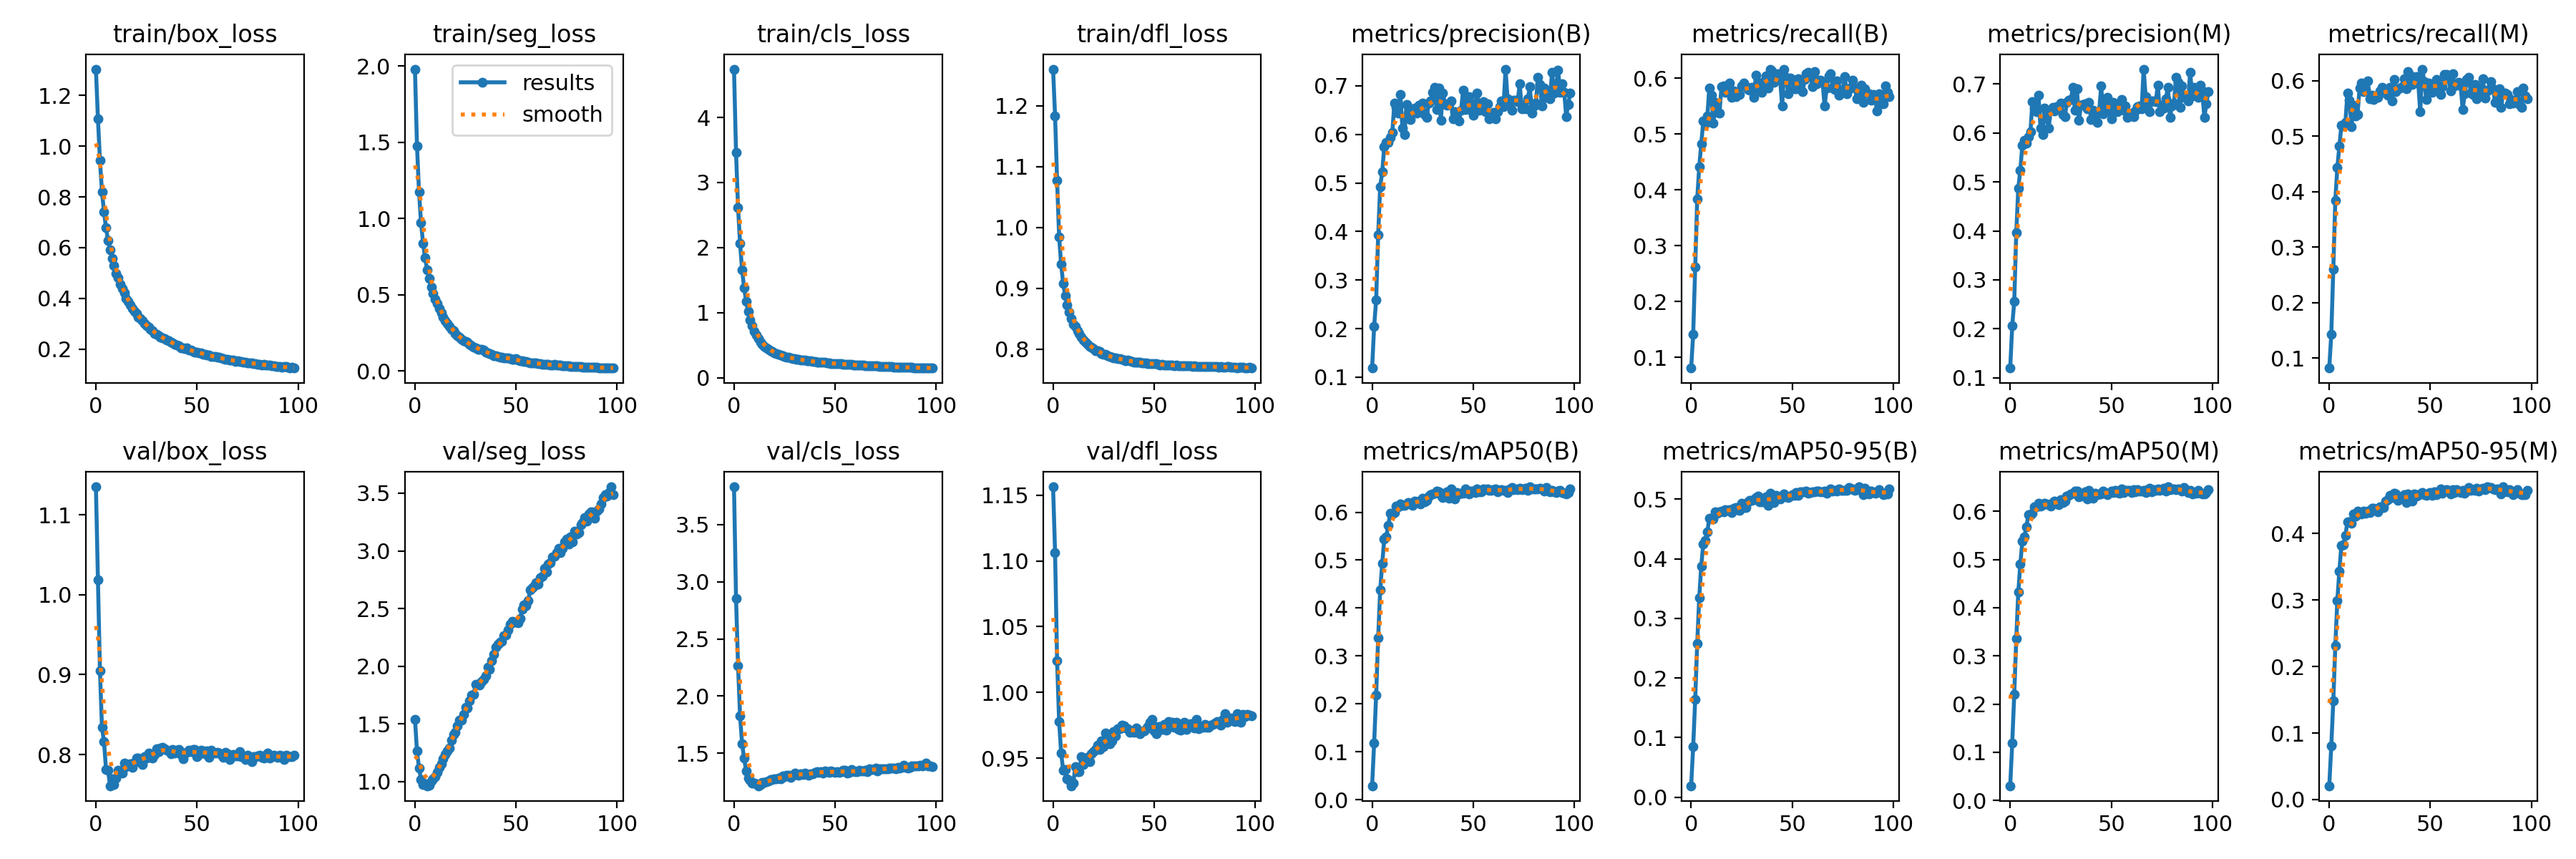

The data file committed next to this chart (first rows):
epoch, train/box_loss, train/seg_loss, train/cls_loss, train/dfl_loss, metrics/precision(B), metrics/recall(B), metrics/mAP50(B), metrics/mAP50-95(B), metrics/precision(M), metrics/recall(M), metrics/mAP50(M), metrics/mAP50-95(M), val/box_loss, val/seg_loss, val/cls_loss, val/dfl_loss, lr/pg0, lr/pg1, lr/pg2
0, 1.304, 1.98, 4.742, 1.26, 0.1188, 0.08089, 0.029, 0.01935, 0.1196, 0.08215, 0.03037, 0.02077, 1.135, 1.541, 3.83, 1.156, 0.06706, 0.0001223, 0.0001223
1, 1.109, 1.477, 3.462, 1.183, 0.2041, 0.1415, 0.1175, 0.085, 0.206, 0.1427, 0.1185, 0.08034, 1.018, 1.265, 2.856, 1.106, 0.03384, 0.0002445, 0.0002445
2, 0.9435, 1.177, 2.619, 1.077, 0.2588, 0.2613, 0.2187, 0.164, 0.2557, 0.2606, 0.2204, 0.1482, 0.9046, 1.119, 2.266, 1.024, 0.000632, 0.0003654, 0.0003654
3, 0.8195, 0.9735, 2.062, 0.9844, 0.393, 0.3839, 0.3379, 0.2581, 0.3962, 0.3847, 0.3362, 0.2314, 0.8338, 1.019, 1.828, 0.9779, 0.0003645, 0.0003645, 0.0003645
4, 0.7411, 0.8391, 1.659, 0.939, 0.4924, 0.4417, 0.4375, 0.3351, 0.4872, 0.4435, 0.4322, 0.2994, 0.8162, 0.9718, 1.581, 0.954, 0.0003645, 0.0003645, 0.0003645
5, 0.6775, 0.7435, 1.384, 0.9079, 0.5223, 0.4829, 0.4925, 0.3879, 0.5241, 0.4817, 0.4907, 0.3437, 0.7816, 0.9824, 1.458, 0.9409, 0.0003627, 0.0003627, 0.0003627
6, 0.6285, 0.665, 1.174, 0.8879, 0.5746, 0.523, 0.5434, 0.4253, 0.5756, 0.5191, 0.5376, 0.3824, 0.7806, 0.9639, 1.345, 0.9413, 0.0003608, 0.0003608, 0.0003608
7, 0.592, 0.6047, 1.023, 0.8727, 0.5841, 0.5185, 0.5491, 0.4303, 0.585, 0.5178, 0.5475, 0.3833, 0.761, 0.965, 1.281, 0.9345, 0.000359, 0.000359, 0.000359
8, 0.556, 0.5527, 0.8877, 0.861, 0.5829, 0.5321, 0.5726, 0.4456, 0.5798, 0.5254, 0.5682, 0.3975, 0.7701, 1.005, 1.266, 0.9333, 0.0003572, 0.0003572, 0.0003572
9, 0.5291, 0.5094, 0.7959, 0.8498, 0.5941, 0.5826, 0.5984, 0.4679, 0.5924, 0.5782, 0.5925, 0.4176, 0.7628, 1.026, 1.238, 0.9291, 0.0003553, 0.0003553, 0.0003553
10, 0.4969, 0.4721, 0.7129, 0.8408, 0.6041, 0.5699, 0.5964, 0.4672, 0.6028, 0.5647, 0.5937, 0.4176, 0.7701, 1.042, 1.238, 0.9308, 0.0003535, 0.0003535, 0.0003535
11, 0.4825, 0.4416, 0.6586, 0.8369, 0.664, 0.5202, 0.5991, 0.4664, 0.664, 0.5165, 0.5953, 0.4155, 0.7804, 1.079, 1.235, 0.9436, 0.0003517, 0.0003517, 0.0003517
12, 0.4561, 0.4078, 0.6036, 0.8297, 0.6552, 0.5569, 0.6133, 0.4788, 0.6513, 0.5555, 0.6093, 0.4298, 0.7798, 1.121, 1.216, 0.9395, 0.0003499, 0.0003499, 0.0003499
13, 0.4392, 0.3822, 0.5515, 0.8248, 0.6433, 0.5385, 0.6108, 0.4767, 0.6433, 0.5365, 0.6092, 0.4266, 0.7771, 1.157, 1.225, 0.9395, 0.000348, 0.000348, 0.000348
14, 0.4228, 0.3532, 0.5204, 0.8191, 0.6815, 0.5373, 0.6177, 0.4793, 0.677, 0.5395, 0.6168, 0.4331, 0.7889, 1.199, 1.244, 0.9512, 0.0003462, 0.0003462, 0.0003462
15, 0.3993, 0.3301, 0.4844, 0.8147, 0.6126, 0.5849, 0.6149, 0.4803, 0.6098, 0.586, 0.6116, 0.4309, 0.7848, 1.235, 1.245, 0.9453, 0.0003444, 0.0003444, 0.0003444
16, 0.3888, 0.3103, 0.4579, 0.8116, 0.599, 0.5867, 0.6142, 0.4788, 0.5972, 0.5958, 0.6132, 0.4295, 0.788, 1.264, 1.252, 0.9499, 0.0003425, 0.0003425, 0.0003425
17, 0.3751, 0.2933, 0.4384, 0.8076, 0.6619, 0.575, 0.6175, 0.4817, 0.6512, 0.5804, 0.6162, 0.4339, 0.7881, 1.288, 1.258, 0.9506, 0.0003407, 0.0003407, 0.0003407
18, 0.3603, 0.2751, 0.4158, 0.8042, 0.6333, 0.5866, 0.6195, 0.481, 0.6302, 0.5837, 0.6157, 0.4307, 0.784, 1.359, 1.268, 0.9474, 0.0003389, 0.0003389, 0.0003389
19, 0.3495, 0.262, 0.4022, 0.8027, 0.631, 0.592, 0.619, 0.4826, 0.6093, 0.5994, 0.6137, 0.4337, 0.7899, 1.407, 1.268, 0.9532, 0.000337, 0.000337, 0.000337
20, 0.3405, 0.2474, 0.3856, 0.8004, 0.6478, 0.566, 0.6138, 0.478, 0.6465, 0.5677, 0.6107, 0.4313, 0.7953, 1.427, 1.276, 0.9551, 0.0003352, 0.0003352, 0.0003352
21, 0.3267, 0.2322, 0.3711, 0.7976, 0.6538, 0.577, 0.6231, 0.4847, 0.6519, 0.5741, 0.6188, 0.4376, 0.7957, 1.483, 1.277, 0.9568, 0.0003334, 0.0003334, 0.0003334
22, 0.3193, 0.2233, 0.3605, 0.7966, 0.6444, 0.5677, 0.6223, 0.4863, 0.6458, 0.5661, 0.6205, 0.4379, 0.7934, 1.531, 1.285, 0.96, 0.0003315, 0.0003315, 0.0003315
23, 0.3124, 0.2102, 0.351, 0.7956, 0.6594, 0.5722, 0.623, 0.4821, 0.6539, 0.5699, 0.6195, 0.4365, 0.788, 1.531, 1.275, 0.9568, 0.0003297, 0.0003297, 0.0003297
24, 0.3005, 0.1991, 0.3399, 0.7926, 0.6524, 0.5716, 0.6169, 0.4812, 0.6495, 0.5696, 0.6144, 0.4327, 0.7975, 1.582, 1.3, 0.9629, 0.0003279, 0.0003279, 0.0003279
25, 0.2928, 0.1956, 0.3292, 0.7911, 0.6646, 0.586, 0.6288, 0.4925, 0.661, 0.5821, 0.6236, 0.4403, 0.7957, 1.645, 1.296, 0.9586, 0.000326, 0.000326, 0.000326
26, 0.2862, 0.1895, 0.3223, 0.7908, 0.6417, 0.5917, 0.6222, 0.4855, 0.6376, 0.5882, 0.6188, 0.4389, 0.8016, 1.637, 1.309, 0.969, 0.0003242, 0.0003242, 0.0003242
27, 0.279, 0.1748, 0.3149, 0.7887, 0.635, 0.5853, 0.6244, 0.4863, 0.6328, 0.5804, 0.6218, 0.4395, 0.799, 1.699, 1.306, 0.9656, 0.0003224, 0.0003224, 0.0003224
28, 0.2715, 0.1651, 0.308, 0.7876, 0.6645, 0.58, 0.634, 0.4957, 0.6621, 0.5775, 0.632, 0.4489, 0.7957, 1.749, 1.288, 0.9609, 0.0003206, 0.0003206, 0.0003206
29, 0.2619, 0.1574, 0.2993, 0.7867, 0.6682, 0.5783, 0.6364, 0.4979, 0.6673, 0.5744, 0.6326, 0.4514, 0.7998, 1.754, 1.308, 0.9632, 0.0003187, 0.0003187, 0.0003187
30, 0.2585, 0.1501, 0.2958, 0.7856, 0.686, 0.5832, 0.6381, 0.498, 0.6687, 0.5886, 0.6362, 0.4572, 0.8077, 1.842, 1.326, 0.9702, 0.0003169, 0.0003169, 0.0003169
31, 0.2538, 0.1431, 0.2893, 0.785, 0.6975, 0.5663, 0.6395, 0.4989, 0.6928, 0.563, 0.6379, 0.4538, 0.8034, 1.843, 1.317, 0.9672, 0.0003151, 0.0003151, 0.0003151
32, 0.2473, 0.1438, 0.2835, 0.7844, 0.6507, 0.6053, 0.6442, 0.5026, 0.6467, 0.6028, 0.6425, 0.4604, 0.8084, 1.836, 1.307, 0.9723, 0.0003132, 0.0003132, 0.0003132
33, 0.2443, 0.1421, 0.2784, 0.784, 0.6961, 0.5812, 0.643, 0.5045, 0.6911, 0.58, 0.6419, 0.4595, 0.8092, 1.865, 1.323, 0.9724, 0.0003114, 0.0003114, 0.0003114
34, 0.2418, 0.1393, 0.2749, 0.7831, 0.6298, 0.5915, 0.6351, 0.496, 0.6254, 0.586, 0.6298, 0.4502, 0.8075, 1.885, 1.314, 0.975, 0.0003096, 0.0003096, 0.0003096
35, 0.2362, 0.1232, 0.2709, 0.7821, 0.6857, 0.5745, 0.6302, 0.495, 0.6562, 0.586, 0.6318, 0.4536, 0.8057, 1.916, 1.326, 0.9748, 0.0003077, 0.0003077, 0.0003077
36, 0.2319, 0.1179, 0.265, 0.7803, 0.663, 0.5947, 0.6355, 0.4953, 0.6581, 0.5892, 0.6329, 0.4541, 0.8042, 1.991, 1.318, 0.9729, 0.0003059, 0.0003059, 0.0003059
37, 0.2278, 0.1122, 0.2628, 0.7813, 0.6603, 0.6049, 0.6419, 0.5039, 0.6594, 0.6035, 0.6406, 0.4585, 0.8011, 1.976, 1.307, 0.9724, 0.0003041, 0.0003041, 0.0003041
38, 0.2237, 0.1103, 0.2575, 0.7805, 0.661, 0.582, 0.6286, 0.4899, 0.649, 0.5859, 0.6257, 0.4468, 0.8061, 2.048, 1.321, 0.9698, 0.0003022, 0.0003022, 0.0003022
39, 0.2185, 0.102, 0.2512, 0.7799, 0.6696, 0.6152, 0.6484, 0.5098, 0.6626, 0.6157, 0.6441, 0.4597, 0.8023, 2.104, 1.323, 0.97, 0.0003004, 0.0003004, 0.0003004
40, 0.2146, 0.09847, 0.2488, 0.7789, 0.6325, 0.6132, 0.639, 0.5002, 0.6276, 0.6095, 0.636, 0.4551, 0.8053, 2.163, 1.334, 0.9699, 0.0002986, 0.0002986, 0.0002986
41, 0.2122, 0.09559, 0.2445, 0.7787, 0.6463, 0.5928, 0.6282, 0.4941, 0.6464, 0.5931, 0.6276, 0.4487, 0.8067, 2.187, 1.338, 0.9732, 0.0002967, 0.0002967, 0.0002967
42, 0.2058, 0.09271, 0.2406, 0.778, 0.6324, 0.5996, 0.6408, 0.5063, 0.632, 0.5987, 0.638, 0.4598, 0.8004, 2.209, 1.335, 0.9713, 0.0002949, 0.0002949, 0.0002949
43, 0.204, 0.0916, 0.2375, 0.778, 0.628, 0.6081, 0.6387, 0.5038, 0.6214, 0.607, 0.6344, 0.4563, 0.7948, 2.213, 1.342, 0.9684, 0.0002931, 0.0002931, 0.0002931
44, 0.2023, 0.08809, 0.2348, 0.7775, 0.6502, 0.5971, 0.6394, 0.5006, 0.6453, 0.5962, 0.6357, 0.4573, 0.802, 2.265, 1.325, 0.9701, 0.0002913, 0.0002913, 0.0002913
45, 0.2036, 0.0863, 0.2362, 0.7777, 0.6908, 0.5508, 0.6403, 0.5034, 0.6957, 0.544, 0.6364, 0.4595, 0.8032, 2.274, 1.344, 0.9706, 0.0002894, 0.0002894, 0.0002894
46, 0.1963, 0.08469, 0.2292, 0.7769, 0.6515, 0.6165, 0.6481, 0.5085, 0.6397, 0.6208, 0.6419, 0.4619, 0.8054, 2.314, 1.338, 0.9726, 0.0002876, 0.0002876, 0.0002876
47, 0.1947, 0.08085, 0.2276, 0.7757, 0.6635, 0.6012, 0.6413, 0.504, 0.6588, 0.5987, 0.6383, 0.4587, 0.8033, 2.363, 1.333, 0.9742, 0.0002857, 0.0002857, 0.0002857
48, 0.1913, 0.07836, 0.2232, 0.7759, 0.6776, 0.5724, 0.6387, 0.5022, 0.6727, 0.5659, 0.6346, 0.4572, 0.8065, 2.387, 1.344, 0.9776, 0.0002839, 0.0002839, 0.0002839
49, 0.1887, 0.07469, 0.2205, 0.7755, 0.6499, 0.6011, 0.6439, 0.5051, 0.6457, 0.5963, 0.6394, 0.4602, 0.806, 2.385, 1.342, 0.9797, 0.0002821, 0.0002821, 0.0002821
50, 0.1887, 0.07938, 0.2204, 0.7759, 0.6399, 0.5975, 0.6441, 0.5078, 0.6288, 0.5945, 0.6416, 0.4617, 0.7975, 2.381, 1.334, 0.9707, 0.0002803, 0.0002803, 0.0002803
51, 0.1844, 0.07168, 0.2168, 0.7754, 0.6634, 0.5809, 0.6417, 0.5066, 0.6621, 0.5788, 0.6388, 0.4575, 0.8005, 2.378, 1.34, 0.9688, 0.0002784, 0.0002784, 0.0002784
52, 0.1855, 0.06797, 0.2155, 0.7751, 0.6848, 0.5814, 0.648, 0.5113, 0.6494, 0.5949, 0.6433, 0.4628, 0.805, 2.411, 1.336, 0.9742, 0.0002766, 0.0002766, 0.0002766
53, 0.1803, 0.06568, 0.2135, 0.7741, 0.6496, 0.5996, 0.6421, 0.5061, 0.6437, 0.6018, 0.6392, 0.4585, 0.8045, 2.492, 1.341, 0.9743, 0.0002748, 0.0002748, 0.0002748
54, 0.1796, 0.06117, 0.21, 0.7743, 0.6613, 0.5875, 0.6433, 0.5123, 0.6606, 0.5823, 0.638, 0.4631, 0.801, 2.529, 1.351, 0.9717, 0.0002729, 0.0002729, 0.0002729
55, 0.1769, 0.06126, 0.2088, 0.774, 0.6671, 0.5766, 0.6487, 0.5126, 0.6688, 0.5756, 0.6463, 0.467, 0.8048, 2.523, 1.35, 0.9755, 0.0002711, 0.0002711, 0.0002711
56, 0.176, 0.05711, 0.2059, 0.7739, 0.6474, 0.5975, 0.6473, 0.5121, 0.6467, 0.5897, 0.6396, 0.461, 0.7968, 2.567, 1.325, 0.9711, 0.0002693, 0.0002693, 0.0002693
57, 0.1713, 0.05391, 0.2032, 0.774, 0.663, 0.6085, 0.6486, 0.5133, 0.6548, 0.6112, 0.6442, 0.4635, 0.8051, 2.661, 1.334, 0.9781, 0.0002674, 0.0002674, 0.0002674
58, 0.1708, 0.05213, 0.2021, 0.7737, 0.6319, 0.6109, 0.645, 0.5098, 0.6314, 0.6107, 0.6431, 0.4655, 0.8032, 2.681, 1.359, 0.9743, 0.0002656, 0.0002656, 0.0002656
59, 0.1708, 0.05174, 0.2004, 0.7737, 0.6384, 0.6046, 0.6452, 0.5111, 0.639, 0.6028, 0.6434, 0.4646, 0.8015, 2.699, 1.348, 0.9776, 0.0002638, 0.0002638, 0.0002638
... 39 more rows
